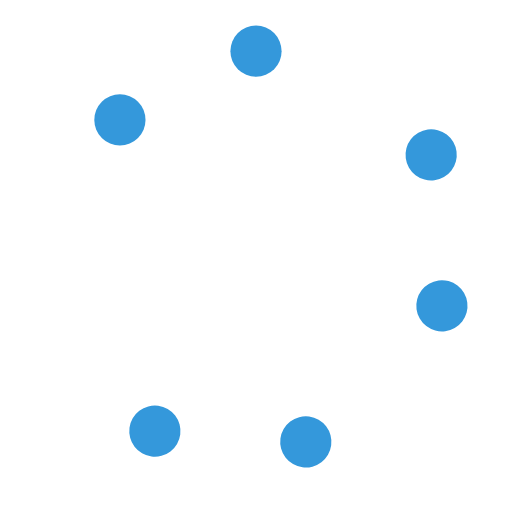
t = 0.00 s
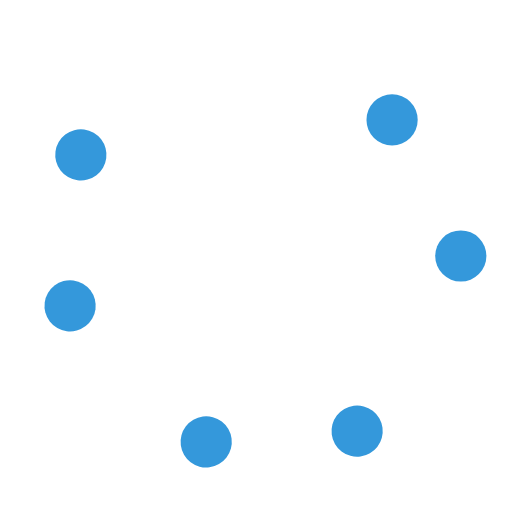
t = 0.25 s
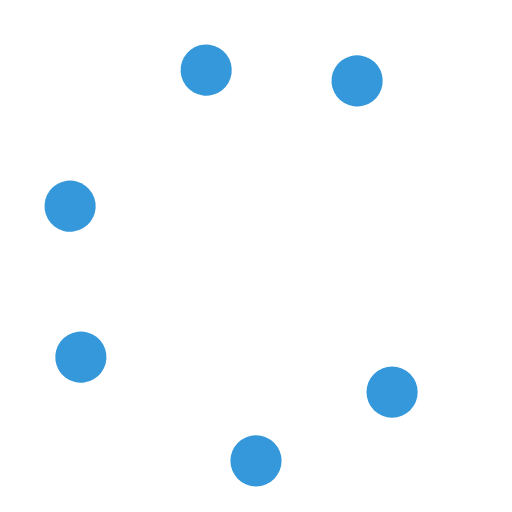
t = 0.50 s
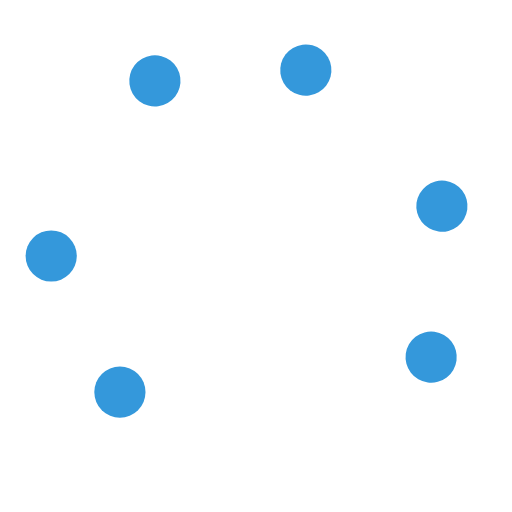
t = 0.75 s

The animated SVG that drew these frames (rendered in a browser with its animation timeline set to each time). Animation: 6 SMIL elements (animateTransform=6); one cycle of 1.00 s, repeats indefinitely.

<svg xmlns="http://www.w3.org/2000/svg" viewBox="0 0 100 100" width="100" height="100">
  <circle cx="50" cy="50" r="40" stroke="transparent" stroke-width="2" fill="none" />
  <circle class="loading-dot" cx="50" cy="10" r="5" fill="#3498db">
    <animateTransform attributeName="transform" type="rotate" from="0 50 50" to="360 50 50" dur="1s" repeatCount="indefinite" />
  </circle>
  <circle class="loading-dot" cx="76.58" cy="23.42" r="5" fill="#3498db">
    <animateTransform attributeName="transform" type="rotate" from="60 50 50" to="420 50 50" dur="1s" repeatCount="indefinite" />
  </circle>
  <circle class="loading-dot" cx="89.5" cy="50" r="5" fill="#3498db">
    <animateTransform attributeName="transform" type="rotate" from="120 50 50" to="480 50 50" dur="1s" repeatCount="indefinite" />
  </circle>
  <circle class="loading-dot" cx="76.58" cy="76.58" r="5" fill="#3498db">
    <animateTransform attributeName="transform" type="rotate" from="180 50 50" to="540 50 50" dur="1s" repeatCount="indefinite" />
  </circle>
  <circle class="loading-dot" cx="50" cy="89.5" r="5" fill="#3498db">
    <animateTransform attributeName="transform" type="rotate" from="240 50 50" to="600 50 50" dur="1s" repeatCount="indefinite" />
  </circle>
  <circle class="loading-dot" cx="23.42" cy="76.58" r="5" fill="#3498db">
    <animateTransform attributeName="transform" type="rotate" from="300 50 50" to="660 50 50" dur="1s" repeatCount="indefinite" />
  </circle>
</svg>
